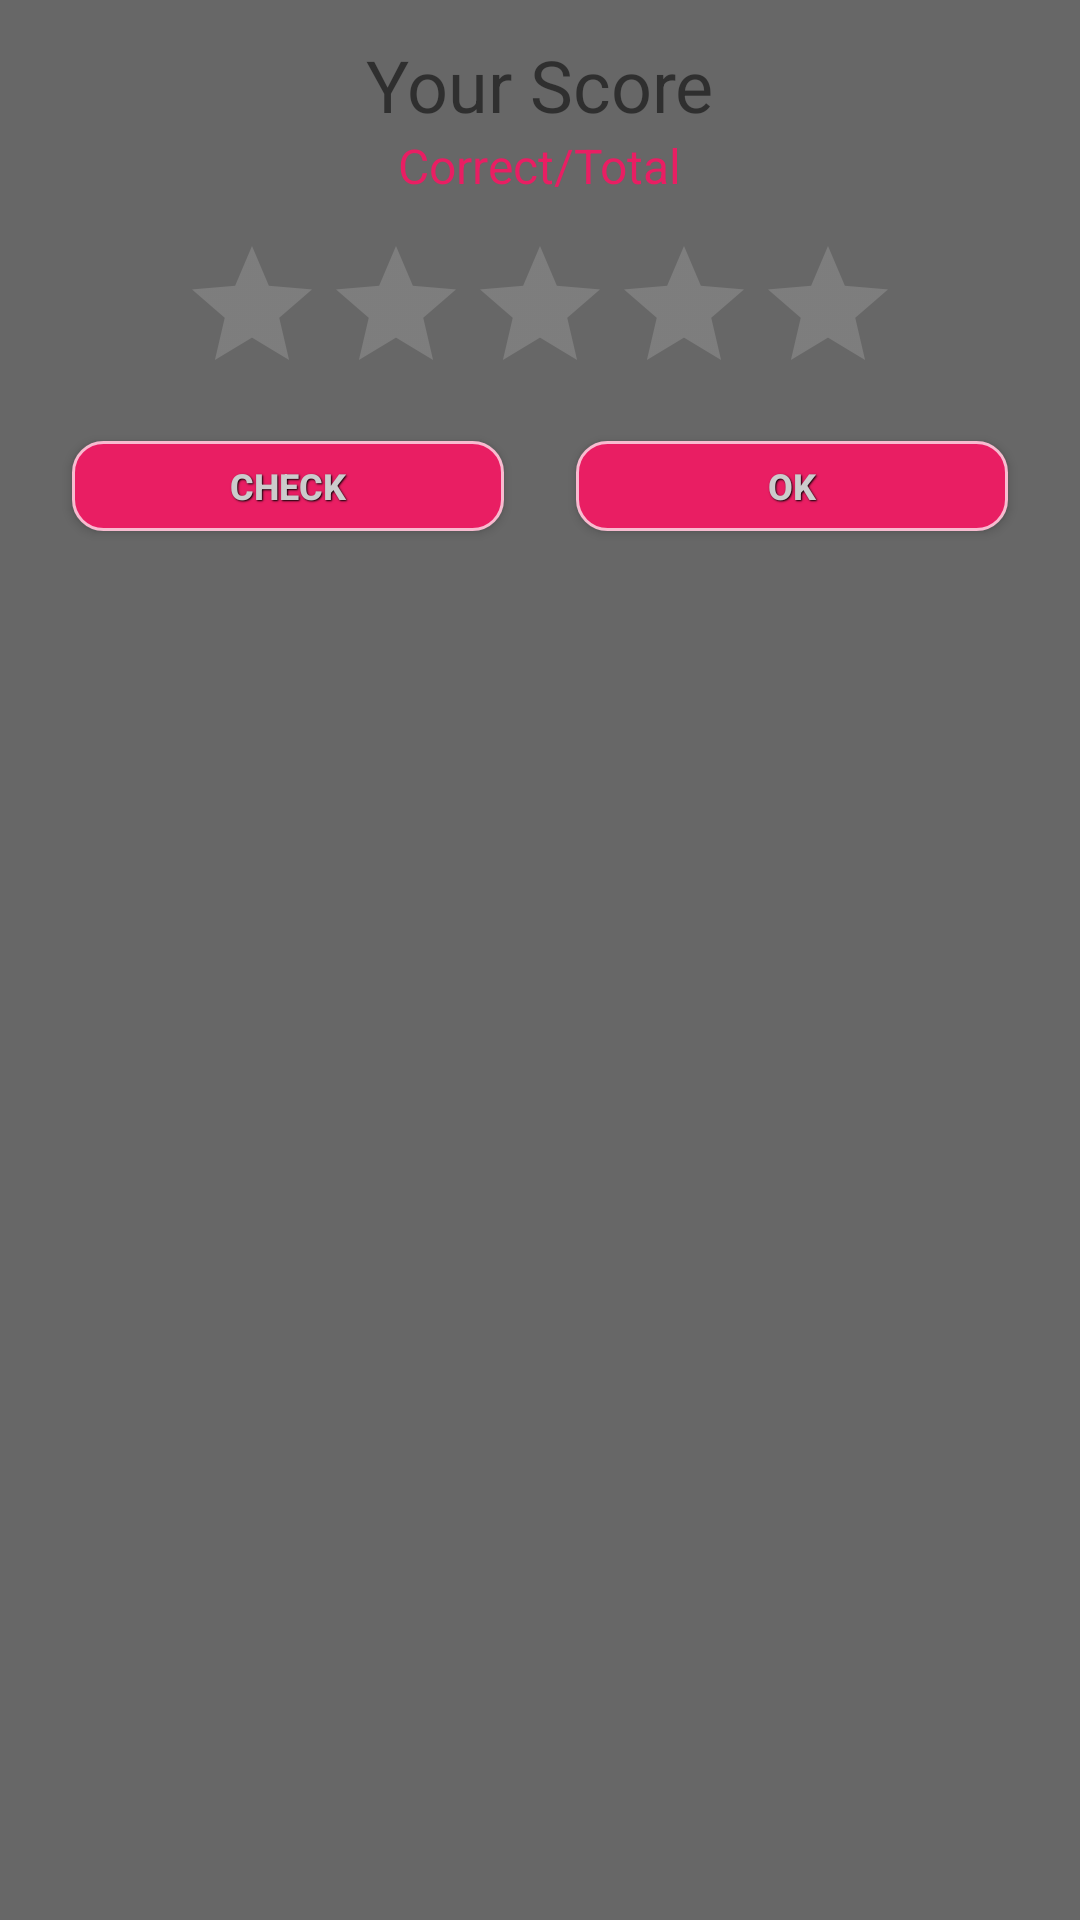

Android layout source for this screen:
<!-- AndroidManifest.xml: application theme AppTheme -->
<!-- res/layout/dialog_score.xml -->
<?xml version="1.0" encoding="utf-8"?>
<LinearLayout xmlns:android="http://schemas.android.com/apk/res/android"
    android:layout_width="wrap_content"
    android:layout_height="wrap_content"
    android:background="@color/dark_gray"
    android:orientation="vertical"
    android:padding="12dp">

    <TextView
        android:id="@+id/text_score"
        android:layout_width="wrap_content"
        android:layout_height="wrap_content"
        android:layout_gravity="center"
        android:text="@string/score"
        android:textSize="24sp" />

    <TextView
        android:id="@+id/text_result"
        android:layout_width="wrap_content"
        android:layout_height="wrap_content"
        android:layout_gravity="center"
        android:text="@string/result"
        android:textColor="@color/colorPrimary"
        android:textSize="16sp" />

    <RatingBar
        android:id="@+id/rating_bar"
        android:layout_width="wrap_content"
        android:layout_height="wrap_content"
        android:layout_gravity="center"
        android:layout_marginTop="12dp"
        android:focusable="false"
        android:isIndicator="true"
        android:max="5"
        android:numStars="5" />

    <LinearLayout
        android:layout_width="match_parent"
        android:layout_height="wrap_content">

        <Button
            android:id="@+id/check"
            style="@style/app_button_style"
            android:layout_width="0dp"
            android:layout_height="30dp"
            android:layout_margin="12dp"
            android:layout_weight="1"
            android:background="@drawable/app_button"
            android:text="@string/check" />

        <Button
            android:id="@+id/ok"
            style="@style/app_button_style"
            android:layout_width="0dp"
            android:layout_height="30dp"
            android:layout_margin="12dp"
            android:layout_weight="1"
            android:background="@drawable/app_button"
            android:text="@string/ok" />

    </LinearLayout>
</LinearLayout>
<!-- resources referenced by this layout -->
<resources>
  <color name="colorPrimary">#E91E63</color>
  <item name="dark_gray" type="color">#676767</item>
  <!-- drawable app_button (drawable) -->
  <?xml version="1.0" encoding="utf-8"?>
  <selector xmlns:android="http://schemas.android.com/apk/res/android">
      <item android:state_enabled="false">
          <shape>
              <solid android:color="@color/colorPrimary" />
              <stroke android:width="1dp" android:color="@color/dividerColor" />
              <corners android:radius="10dp" />
          </shape>
      </item>
  
      <item android:state_pressed="true">
          <shape>
              <solid android:color="@color/colorPrimaryDark" />
              <stroke android:width="1dp" android:color="@color/dividerColor" />
              <corners android:radius="10dp" />
          </shape>
      </item>
  
      <item>
          <shape>
              <solid android:color="@color/colorPrimary" />
              <stroke android:width="1dp" android:color="@color/dividerColor" />
              <corners android:radius="10dp" />
          </shape>
      </item>
  </selector>
  <string name="check">Check</string>
  <string name="ok">OK</string>
  <string name="result">Correct/Total</string>
  <string name="score">Your Score</string>
  <style name="app_button_style">
          <item name="android:textColor">@color/light_gray</item>
          <item name="android:textSize">12sp</item>
          <item name="android:textStyle">bold</item>
          <item name="android:gravity">center</item>
          <item name="android:shadowColor">@color/black</item>
          <item name="android:shadowDx">1</item>
          <item name="android:shadowDy">1</item>
          <item name="android:shadowRadius">1</item>
      </style>
  <style name="AppTheme" parent="Theme.AppCompat.Light.NoActionBar">
          
          <item name="colorPrimary">@color/colorPrimary</item>
          <item name="colorPrimaryDark">@color/colorPrimaryDark</item>
          <item name="colorAccent">@color/colorAccent</item>
          <item name="android:windowBackground">@color/windowBackground</item>
          <item name="android:textColorPrimary">@color/textColorPrimary</item>
          <item name="android:textColorSecondary">@color/textColorSecondary</item>
      </style>
  <color name="dividerColor">#F8BBD0</color>
  <color name="colorPrimaryDark">#C2185B</color>
  <item name="light_gray" type="color">#ccc</item>
  <item name="black" type="color">#000</item>
  <color name="colorAccent">#FF4081</color>
  <color name="windowBackground">#C2185B</color>
  <color name="textColorPrimary">#FFFFFF</color>
  <color name="textColorSecondary">#BDBDBD</color>
</resources>
